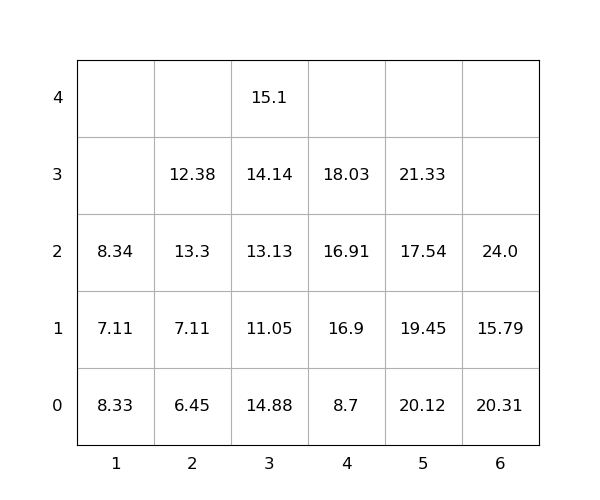

Source data for this figure (header and first rows):
idx, loc_x, loc_y, loc_z, weight, group, score, seq, reloc, size(ft)
1, 5, 0, 0, 20.12, 0, 20.12, 1, 1.0, 20
2, 5, 0, 1, 19.45, 0, 19.45, 2, 1.0, 20
3, 6, 0, 0, 20.31, 0, 20.31, 3, 1.0, 20
4, 5, 0, 2, 17.54, 0, 17.54, 4, 1.0, 20
5, 5, 0, 3, 21.33, 0, 21.33, 5, 1.0, 20
6, 3, 0, 0, 14.88, 0, 14.88, 6, 1.0, 20
7, 6, 0, 1, 15.79, 0, 15.79, 7, 1.0, 20
8, 4, 0, 0, 8.7, 0, 8.7, 8, 0, 20
9, 3, 0, 1, 11.05, 0, 11.05, 9, 1.0, 20
10, 4, 0, 1, 16.9, 0, 16.9, 10, 1.0, 20
11, 2, 0, 0, 6.45, 0, 6.45, 11, 1.0, 20
12, 2, 0, 1, 7.11, 0, 7.11, 12, 1, 20
13, 2, 0, 2, 13.3, 0, 13.3, 13, 1.0, 20
14, 2, 0, 3, 12.38, 0, 12.38, 14, 1.0, 20
15, 1, 0, 0, 8.33, 0, 8.33, 15, 1.0, 20
16, 4, 0, 2, 16.91, 0, 16.91, 16, 1.0, 20
17, 1, 0, 1, 7.11, 0, 7.11, 17, 1.0, 20
18, 3, 0, 2, 13.13, 0, 13.13, 18, 1.0, 20
19, 3, 0, 3, 14.14, 0, 14.14, 19, 1.0, 20
20, 4, 0, 3, 18.03, 0, 18.03, 20, 1.0, 20
21, 1, 0, 2, 8.34, 0, 8.34, 21, 1.0, 20
22, 3, 0, 4, 15.1, 0, 15.1, 22, 1.0, 20
23, 6, 0, 2, 24.0, 0, 24.0, 23, 1.0, 20
